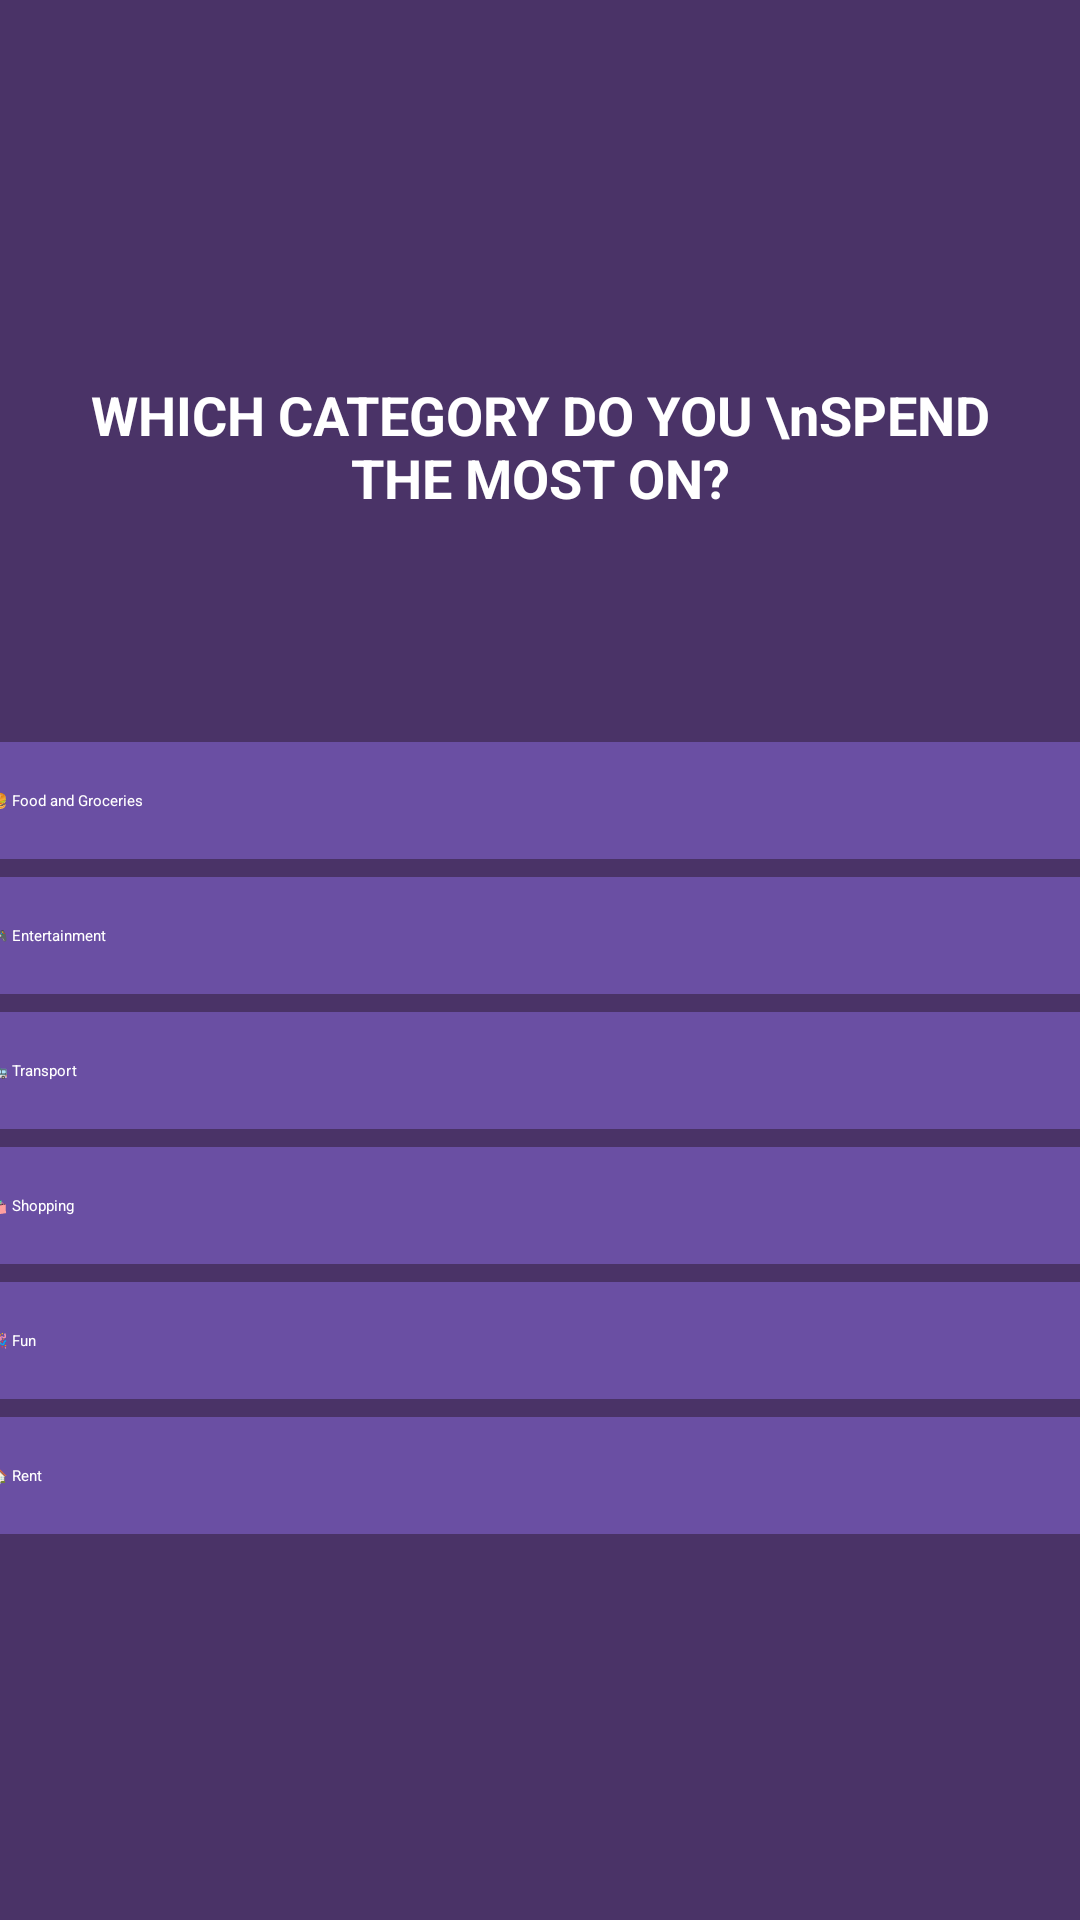

The Android layout XML behind this screen, and the referenced resources:
<!-- AndroidManifest.xml: application theme Theme.BudgetTrackingApp -->
<!-- res/layout/activity_onboarding_screen3.xml -->
<?xml version="1.0" encoding="utf-8"?>
<androidx.constraintlayout.widget.ConstraintLayout xmlns:android="http://schemas.android.com/apk/res/android"
    xmlns:app="http://schemas.android.com/apk/res-auto"
    xmlns:tools="http://schemas.android.com/tools"
    android:id="@+id/main"
    android:layout_width="match_parent"
    android:layout_height="match_parent"
    android:background="#4A3367"
    tools:context=".OnboardingScreen3">

    <ImageButton
        android:id="@+id/backArrow2"
        android:layout_width="60dp"
        android:layout_height="60dp"
        android:background="@null"
        android:src="@drawable/baseline_arrow_back"
        android:contentDescription="Go back"

        app:layout_constraintTop_toTopOf="parent"
        app:layout_constraintStart_toStartOf="parent"
        android:layout_marginStart="16dp"
        android:layout_marginTop="24dp"/>

    <ProgressBar
        android:id="@+id/topProgressBar"
        style="?android:attr/progressBarStyleHorizontal"
        android:layout_width="0dp"
        android:layout_height="8dp"
        android:progress="30"
        android:max="100"
        android:progressTint="#B983FF"
        android:backgroundTint="#D9D9D9"
        app:layout_constraintTop_toBottomOf="@id/backArrow2"
        app:layout_constraintStart_toStartOf="parent"
        app:layout_constraintEnd_toEndOf="parent"
        android:layout_marginTop="2dp"
        android:layout_marginHorizontal="16dp"/>
    <TextView
        android:id="@+id/questionText"
        android:layout_width="0dp"
        android:layout_height="wrap_content"
        android:text="WHICH CATEGORY DO YOU \nSPEND THE MOST ON?"
        android:textColor="#FFFFFF"
        android:textSize="18sp"
        android:textStyle="bold"
        android:gravity="center"
        app:layout_constraintTop_toBottomOf="@id/topProgressBar"
        app:layout_constraintStart_toStartOf="parent"
        app:layout_constraintEnd_toEndOf="parent"
        android:layout_marginTop="32dp"
        android:layout_marginHorizontal="16dp" />

    <LinearLayout
        android:id="@+id/optionsBox"
        android:layout_width="0dp"
        android:layout_height="wrap_content"
        android:orientation="vertical"
        android:gravity="center"
        android:layout_marginHorizontal="24dp"
        android:layout_marginTop="64dp"
        app:layout_constraintTop_toBottomOf="@id/questionText"
        app:layout_constraintStart_toStartOf="parent"
        app:layout_constraintEnd_toEndOf="parent"/>

    <Button
        android:id="@+id/foodBtn"
        style="@style/SelectableOption"
        android:text="@string/option_food"
        android:layout_width="400dp"
        app:layout_constraintTop_toBottomOf="@id/optionsBox"
        app:layout_constraintStart_toStartOf="parent"
        app:layout_constraintEnd_toEndOf="parent"/>



    <Button
        android:id="@+id/entertainmentBtn"
        style="@style/SelectableOption"
        android:text="@string/option_entertainment"
        android:layout_width="400dp"
        android:layout_marginTop="6dp"
        app:layout_constraintTop_toBottomOf="@id/foodBtn"
        app:layout_constraintStart_toStartOf="parent"
        app:layout_constraintEnd_toEndOf="parent"/>

    <Button
        android:id="@+id/transportBtn"
        style="@style/SelectableOption"
        android:text="@string/option_transport"
        android:layout_width="400dp"
        android:layout_marginTop="6dp"
        app:layout_constraintTop_toBottomOf="@id/entertainmentBtn"
        app:layout_constraintStart_toStartOf="parent"
        app:layout_constraintEnd_toEndOf="parent"/>

    <Button
        android:id="@+id/shoppingBtn"
        style="@style/SelectableOption"
        android:text="@string/option_shopping"
        android:layout_width="400dp"
        android:layout_marginTop="6dp"
        app:layout_constraintTop_toBottomOf="@id/transportBtn"
        app:layout_constraintStart_toStartOf="parent"
        app:layout_constraintEnd_toEndOf="parent"/>

    <Button
        android:id="@+id/funBtn"
        style="@style/SelectableOption"
        android:text="@string/option_fun"
        android:layout_width="400dp"
        android:layout_marginTop="6dp"
        app:layout_constraintTop_toBottomOf="@+id/shoppingBtn"
        app:layout_constraintStart_toStartOf="parent"
        app:layout_constraintEnd_toEndOf="parent"/>

    <Button
        android:id="@+id/rentBtn"
        style="@style/SelectableOption"
        android:text="@string/option_houseRent"
        android:layout_width="400dp"
        android:layout_marginTop="6dp"
        app:layout_constraintTop_toBottomOf="@id/funBtn"
        app:layout_constraintStart_toStartOf="parent"
        app:layout_constraintEnd_toEndOf="parent"/>







</androidx.constraintlayout.widget.ConstraintLayout>
<!-- resources referenced by this layout -->
<resources>
  <string name="option_entertainment">🎮 Entertainment</string>
  <string name="option_food">🍔 Food and Groceries</string>
  <string name="option_fun">🎉 Fun</string>
  <string name="option_houseRent">🏠 Rent</string>
  <string name="option_shopping">🛍️ Shopping</string>
  <string name="option_transport">🚌 Transport</string>
  <style name="SelectableOption">
          <item name="android:layout_width">match_parent</item>
          <item name="android:layout_height">wrap_content</item>
          <item name="android:backgroundTint">#6A4FA3</item>
          <item name="android:textColor">#FFFFFF</item>
          <item name="android:layout_marginTop">12dp</item>
          <item name="android:padding">16dp</item>
          <item name="android:background">@drawable/background_text</item>
      </style>
  <!-- drawable background_text (drawable) -->
  <?xml version="1.0" encoding="utf-8"?>
  
  <shape xmlns:android="http://schemas.android.com/apk/res/android"
      android:shape="rectangle">
  
      <solid android:color="#7851A9" />
      <corners android:radius="8dp" />
      <padding
          android:left="12dp"
          android:top="12dp"
          android:right="12dp"
          android:bottom="12dp" />
  </shape>
</resources>
